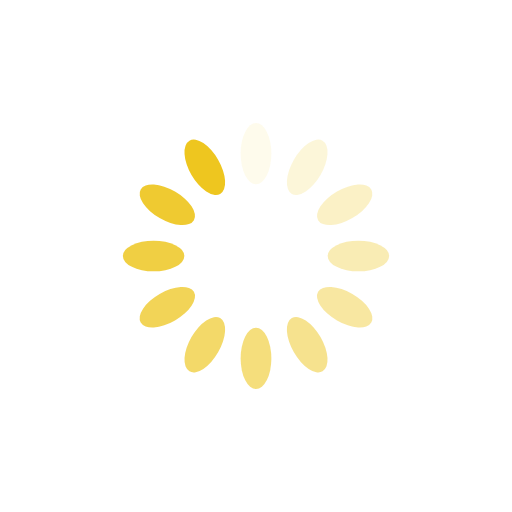
t = 0.00 s
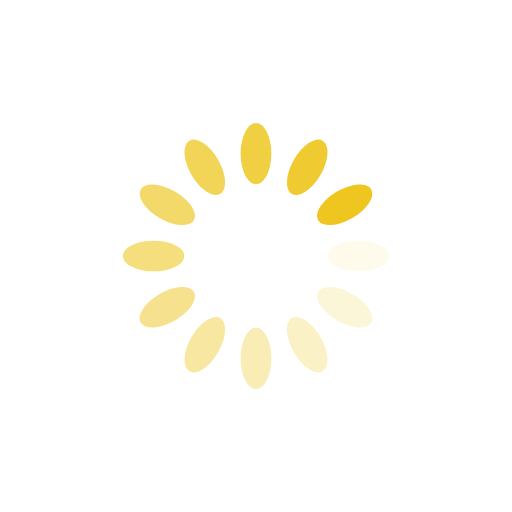
t = 0.25 s
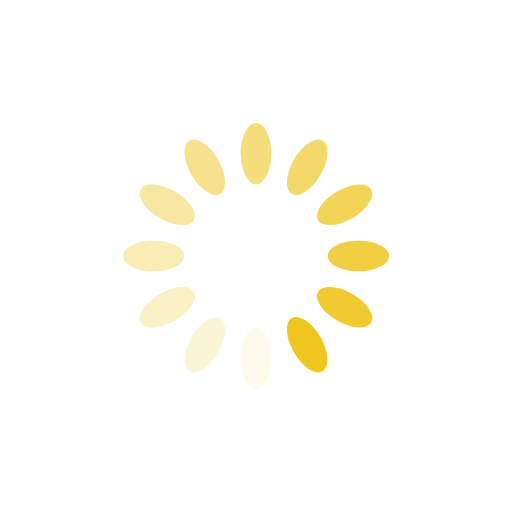
t = 0.50 s
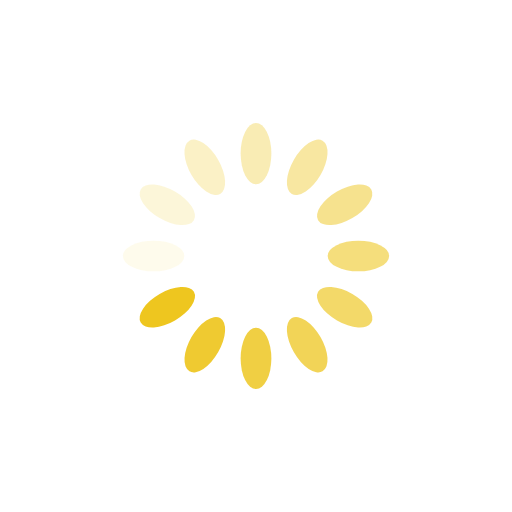
t = 0.75 s

The animated SVG that drew these frames (rendered in a browser with its animation timeline set to each time). Animation: 12 SMIL elements (animate=12); one cycle of 1.00 s, repeats indefinitely.

<?xml version="1.0" encoding="utf-8"?>
<svg xmlns="http://www.w3.org/2000/svg" xmlns:xlink="http://www.w3.org/1999/xlink" style="margin: auto; background: rgb(255, 255, 255); display: block; shape-rendering: auto;" width="200px" height="200px" viewBox="0 0 100 100" preserveAspectRatio="xMidYMid">
<g transform="rotate(0 50 50)">
  <rect x="47" y="24" rx="3" ry="6" width="6" height="12" fill="#eec61f">
    <animate attributeName="opacity" values="1;0" keyTimes="0;1" dur="1s" begin="-0.9166666666666666s" repeatCount="indefinite"></animate>
  </rect>
</g><g transform="rotate(30 50 50)">
  <rect x="47" y="24" rx="3" ry="6" width="6" height="12" fill="#eec61f">
    <animate attributeName="opacity" values="1;0" keyTimes="0;1" dur="1s" begin="-0.8333333333333334s" repeatCount="indefinite"></animate>
  </rect>
</g><g transform="rotate(60 50 50)">
  <rect x="47" y="24" rx="3" ry="6" width="6" height="12" fill="#eec61f">
    <animate attributeName="opacity" values="1;0" keyTimes="0;1" dur="1s" begin="-0.75s" repeatCount="indefinite"></animate>
  </rect>
</g><g transform="rotate(90 50 50)">
  <rect x="47" y="24" rx="3" ry="6" width="6" height="12" fill="#eec61f">
    <animate attributeName="opacity" values="1;0" keyTimes="0;1" dur="1s" begin="-0.6666666666666666s" repeatCount="indefinite"></animate>
  </rect>
</g><g transform="rotate(120 50 50)">
  <rect x="47" y="24" rx="3" ry="6" width="6" height="12" fill="#eec61f">
    <animate attributeName="opacity" values="1;0" keyTimes="0;1" dur="1s" begin="-0.5833333333333334s" repeatCount="indefinite"></animate>
  </rect>
</g><g transform="rotate(150 50 50)">
  <rect x="47" y="24" rx="3" ry="6" width="6" height="12" fill="#eec61f">
    <animate attributeName="opacity" values="1;0" keyTimes="0;1" dur="1s" begin="-0.5s" repeatCount="indefinite"></animate>
  </rect>
</g><g transform="rotate(180 50 50)">
  <rect x="47" y="24" rx="3" ry="6" width="6" height="12" fill="#eec61f">
    <animate attributeName="opacity" values="1;0" keyTimes="0;1" dur="1s" begin="-0.4166666666666667s" repeatCount="indefinite"></animate>
  </rect>
</g><g transform="rotate(210 50 50)">
  <rect x="47" y="24" rx="3" ry="6" width="6" height="12" fill="#eec61f">
    <animate attributeName="opacity" values="1;0" keyTimes="0;1" dur="1s" begin="-0.3333333333333333s" repeatCount="indefinite"></animate>
  </rect>
</g><g transform="rotate(240 50 50)">
  <rect x="47" y="24" rx="3" ry="6" width="6" height="12" fill="#eec61f">
    <animate attributeName="opacity" values="1;0" keyTimes="0;1" dur="1s" begin="-0.25s" repeatCount="indefinite"></animate>
  </rect>
</g><g transform="rotate(270 50 50)">
  <rect x="47" y="24" rx="3" ry="6" width="6" height="12" fill="#eec61f">
    <animate attributeName="opacity" values="1;0" keyTimes="0;1" dur="1s" begin="-0.16666666666666666s" repeatCount="indefinite"></animate>
  </rect>
</g><g transform="rotate(300 50 50)">
  <rect x="47" y="24" rx="3" ry="6" width="6" height="12" fill="#eec61f">
    <animate attributeName="opacity" values="1;0" keyTimes="0;1" dur="1s" begin="-0.08333333333333333s" repeatCount="indefinite"></animate>
  </rect>
</g><g transform="rotate(330 50 50)">
  <rect x="47" y="24" rx="3" ry="6" width="6" height="12" fill="#eec61f">
    <animate attributeName="opacity" values="1;0" keyTimes="0;1" dur="1s" begin="0s" repeatCount="indefinite"></animate>
  </rect>
</g>
<!-- [ldio] generated by https://loading.io/ --></svg>
